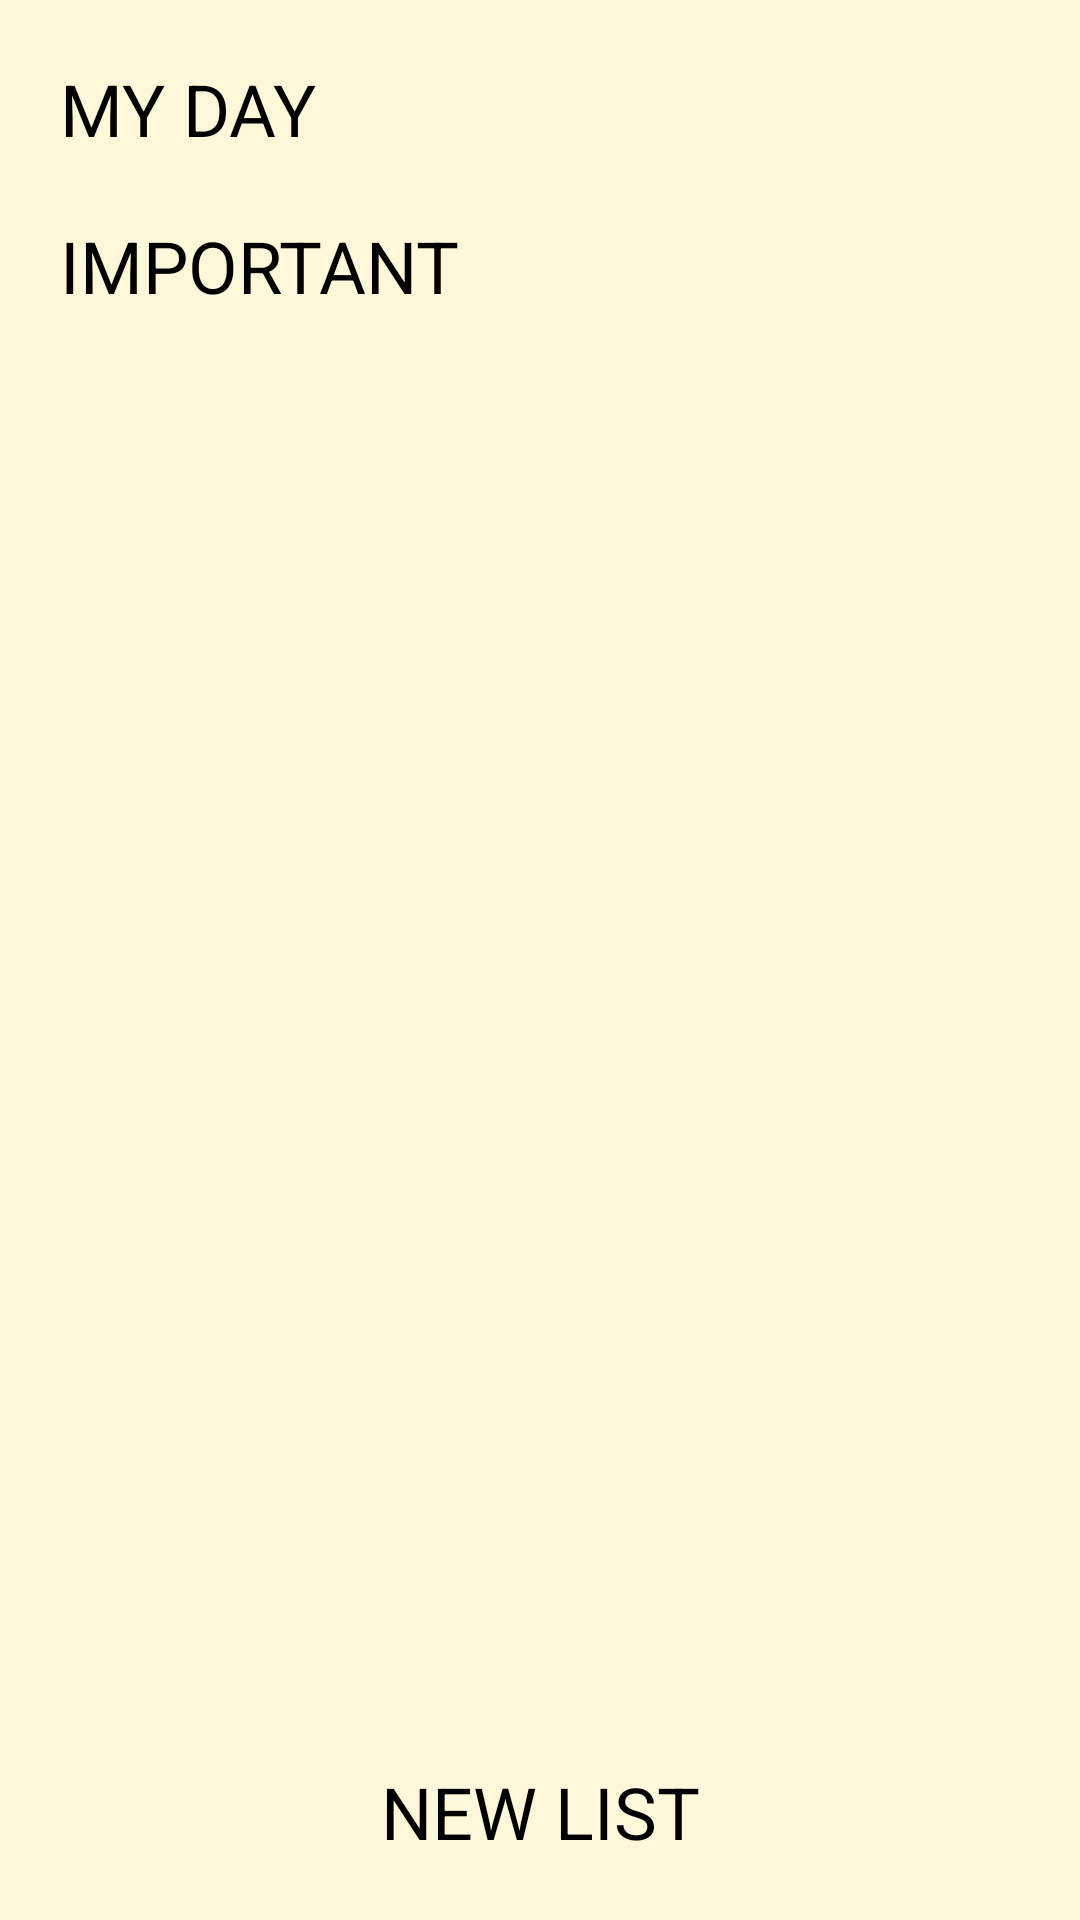

Reconstruct the res/layout file that produces this screen, plus the resources it refers to.
<!-- AndroidManifest.xml: application theme AppTheme -->
<!-- res/layout/activity_main.xml -->
<?xml version="1.0" encoding="utf-8"?>
<RelativeLayout xmlns:android="http://schemas.android.com/apk/res/android"
    xmlns:app="http://schemas.android.com/apk/res-auto"
    xmlns:tools="http://schemas.android.com/tools"
    android:layout_width="match_parent"
    android:layout_height="match_parent"
    tools:context=".MainActivity"
    android:background="#FFF7DA"
    >

    <TextView
        android:id="@+id/activity"
        android:layout_width="match_parent"
        android:layout_height="wrap_content"
        android:layout_margin="20dp"
        android:layout_marginLeft="20dp"
        android:layout_marginTop="20dp"
        android:layout_marginEnd="20dp"
        android:layout_marginRight="20dp"
        android:layout_marginBottom="20dp"
        android:text="MY DAY"
        android:textColor="@android:color/black"
        android:textSize="24sp" />

    <TextView
        android:id="@+id/activity1"
        android:layout_width="match_parent"
        android:layout_height="wrap_content"
        android:layout_below="@+id/activity"
        android:layout_marginStart="20dp"
        android:layout_marginLeft="20dp"
        android:layout_marginEnd="20dp"
        android:layout_marginRight="20dp"
        android:layout_marginBottom="20dp"
        android:text="IMPORTANT"
        android:textColor="@android:color/black"
        android:textSize="24sp" />

    <TextView
        android:id="@+id/activity2"
        android:layout_width="match_parent"
        android:layout_height="wrap_content"
        android:layout_alignParentStart="true"
        android:layout_alignParentLeft="true"
        android:layout_alignParentBottom="true"
        android:layout_marginLeft="60dp"
        android:layout_marginTop="20dp"
        android:layout_marginRight="60dp"
        android:layout_marginBottom="20dp"
        android:text="NEW LIST"
        android:textAlignment="center"
        android:textColor="@android:color/black"
        android:textSize="24sp" />

    <ImageView
        android:layout_width="32dp"
        android:layout_height="32dp"
        android:layout_alignParentBottom="true"
        android:layout_margin="20dp"
        android:src="@drawable/ic_add_group_24dp" />

    <ImageView
        android:layout_width="32dp"
        android:layout_height="32dp"
        android:src="@drawable/ic_playlist_add_24dp"
        android:layout_alignParentBottom="true"
        android:layout_alignParentRight="true"
        android:layout_margin="20dp"/>


</RelativeLayout>
<!-- resources referenced by this layout -->
<resources>
  <style name="AppTheme" parent="Theme.AppCompat.Light.DarkActionBar">
          
          <item name="colorPrimary">@color/colorPrimary</item>
          <item name="colorPrimaryDark">@color/colorPrimaryDark</item>
          <item name="colorAccent">@color/colorAccent</item>
      </style>
  <color name="colorPrimary">#008577</color>
  <color name="colorPrimaryDark">#00574B</color>
  <color name="colorAccent">@android:color/holo_blue_dark</color>
</resources>
